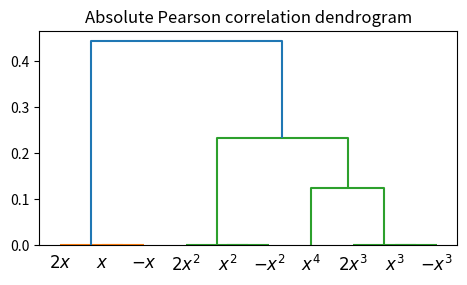

The matplotlib source for this figure: (Note: this script raises an exception after producing the figure.)
from pathlib import Path

import numpy as np
import matplotlib.pyplot as plt
import scipy.cluster as spc
import pandas as pd

fig, ax1 = plt.subplots(1,1, figsize=[4.7747, 4.7747/1.618])
x = np.arange(0, 100)
X = np.array([x, -x, 2*x, x**2, -x**2, 2*x**2, x**3, -x**3, 2*x**3, x**4])
df = pd.DataFrame(X.T, columns=[r"$x$", r"$-x$", r"$2x$", r"$x^2$", r"$-x^2$", r"$2x^2$", r"$x^3$", r"$-x^3$", r"$2x^3$", r"$x^4$"])
corr = df.corr()
# Abs corr or not?
corr_linkage = spc.hierarchy.ward(np.abs(corr))
dendro = spc.hierarchy.dendrogram(corr_linkage, labels=df.columns, ax=ax1)
ax1.set_title("Absolute Pearson correlation dendrogram")


fig.tight_layout()
path = Path("../figures/examples")
path.mkdir(exist_ok=True)
fig.savefig(path  / "cluster_example.pdf")
